Run: headless pygame with SDL's dummy video driver; simulated clock (each Clock.tick advances the game by its frame time, no real sleeping); random seed 0; keys injected as events and as key.get_pressed() state; no mouse input.
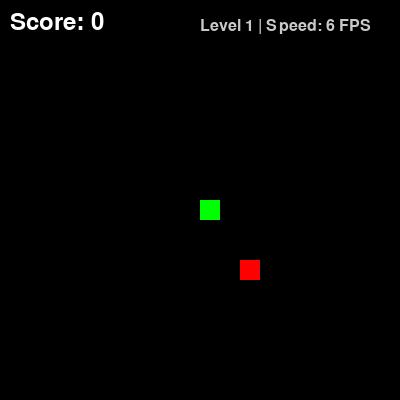
Frame 1 of 4 · flips 1–60 · no input
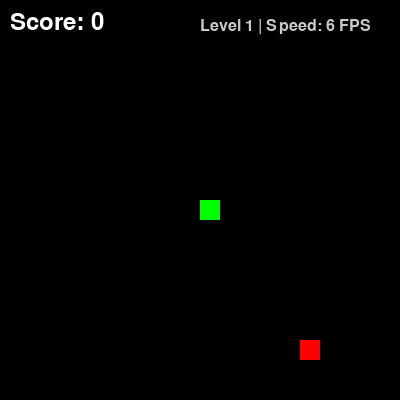
Frame 2 of 4 · flips 61–180 · tapped SPACE, RETURN · held RIGHT (→), D
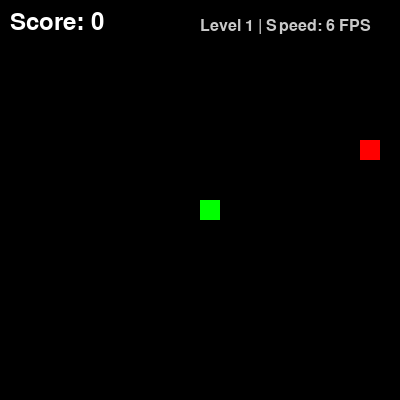
Frame 3 of 4 · flips 181–300 · held DOWN (↓), S
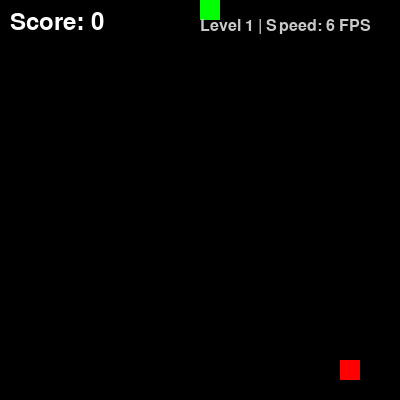
Frame 4 of 4 · flips 301–420 · held LEFT (←), A, UP (↑), W

The pygame program that drew these frames:

"""
Snake Game (Object-Oriented Implementation)
===========================================
A modern, dynamic Snake game built using Pygame in Python.
Features real-time collision detection, progressive speed/level scaling,
and clean object-oriented architecture.
"""

import pygame
import random


class SnakeGame:
    """
     Manages the core state, logic, event loops, rendering, and dynamic difficulty 
     for the Snake Game.
    
     Attributes:
        initial_fps (int): Base frame rate at starting level 1 (default: 6 FPS).
        screen (pygame.Surface): Display window surface (400x400).
        clock (pygame.time.Clock): Pygame clock object for frame rate management.
        font (pygame.font.Font): Font used for rendering main score text.
        small_font (pygame.font.Font): Font used for rendering level and FPS HUD text.
        snake (list of tuple): List of (x, y) coordinates representing the snake body segments.
        snake_dir (tuple): Current movement velocity tuple (dx, dy) in pixels per step.
        food (pygame.Rect): Rect representing position and bounds of the food item.
        score (int): Player's current total score.
    """

    def __init__(self, initial_fps=6):
        """
         Initializes Pygame modules, display settings, fonts, and sets the starting game state.

         Args:
            initial_fps (int, optional): The starting speed (frame rate) of the snake. 
                                         Defaults to 6 FPS.
        """
        pygame.init()
        self.screen = pygame.display.set_mode((400, 400))
        pygame.display.set_caption("Snake Game")
        self.clock = pygame.time.Clock()
        self.font = pygame.font.Font(None, 36)
        self.small_font = pygame.font.Font(None, 24)
        self.initial_fps = initial_fps
        self.reset_game()

    def reset_game(self):
        """
         Resets all gameplay variables to their initial starting positions.
         
         This method is invoked at startup and whenever the player crashes into a wall 
         or their own body segment (Game Over state).
        
         Actions performed:
          - Sets snake starting position to center (200, 200).
          - Resets snake movement velocity to stationary (0, 0).
          - Spawns food at a random grid coordinate (aligned to 20px grid).
          - Resets score back to 0.
        """
        self.snake = [(200, 200)]
        self.snake_dir = (0, 0)
        self.food = pygame.Rect(
            random.randrange(0, 380, 20),
            random.randrange(0, 380, 20),
            20, 20
        )
        self.score = 0

    def run(self):
        """
         Executes the main game loop until the player closes the window.
 
         The main game loop performs four primary operations on every frame:
          1. Event Handling: Listens for window QUIT events and arrow key directions.
          2. Movement & Collision Logic: Moves snake head, checks food consumption,
             prevents self-collision, detects grid boundaries, and triggers resets on death.
          3. Dynamic Difficulty Calculation: Dynamically calculates Level and FPS based
             on score (`current_fps = min(initial_fps + score // 2, 25)`).
          4. Rendering & Display: Clears background, draws snake segments, food item,
             and HUD status text, then updates display and ticks clock.
        """
        running = True
        while running:
            # 1. Event Handling
            for event in pygame.event.get():
                if event.type == pygame.QUIT:
                    running = False

            # Key controls handling (prevents 180-degree immediate reversal)
            keys = pygame.key.get_pressed()
            if keys[pygame.K_UP] and self.snake_dir != (0, 20):
                self.snake_dir = (0, -20)
            elif keys[pygame.K_DOWN] and self.snake_dir != (0, -20):
                self.snake_dir = (0, 20)
            elif keys[pygame.K_LEFT] and self.snake_dir != (20, 0):
                self.snake_dir = (-20, 0)
            elif keys[pygame.K_RIGHT] and self.snake_dir != (-20, 0):
                self.snake_dir = (20, 0)

            # 2. Movement & Collision Logic
            if self.snake_dir != (0, 0):
                head = (self.snake[0][0] + self.snake_dir[0],
                        self.snake[0][1] + self.snake_dir[1])
                self.snake.insert(0, head)
                
                # Check food collision
                if pygame.Rect(head, (20, 20)).colliderect(self.food):
                    self.score += 1
                    place_food = False
                    while not place_food:
                        self.food.topleft = (random.randrange(0, 380, 20),
                                            random.randrange(0, 380, 20))
                        if self.food.topleft not in self.snake:
                            place_food = True
                else:
                    self.snake.pop()

                # Check boundary collisions and self-collisions
                if (head in self.snake[1:] or head[0] < 0 or 
                    head[0] >= 400 or head[1] < 0 or head[1] >= 400):
                    self.reset_game()

            # 3. Dynamic Difficulty & Speed Scaling
            level = (self.score // 5) + 1
            current_fps = min(self.initial_fps + (self.score // 2), 25)

            # 4. Rendering & Display
            self.screen.fill((0, 0, 0))
            for pos in self.snake:
                pygame.draw.rect(self.screen, (0, 255, 0), (pos[0], pos[1], 20, 20))
            pygame.draw.rect(self.screen, (255, 0, 0), self.food)

            # Display Score, Level, and Speed on HUD
            score_text = self.font.render(f"Score: {self.score}", True, (255, 255, 255))
            level_text = self.small_font.render(f"Level {level} | Speed: {current_fps} FPS", True, (200, 200, 200))
            self.screen.blit(score_text, (10, 10))
            self.screen.blit(level_text, (200, 18))

            pygame.display.flip()

            # Control Frame Rate
            self.clock.tick(current_fps)

        pygame.quit()


if __name__ == "__main__":
    game = SnakeGame(initial_fps=6)
    game.run()
